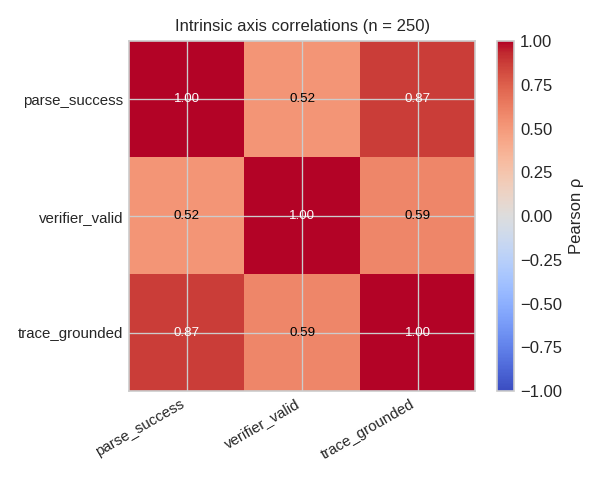

Source data for this figure (header and first rows):
axis_a, axis_b, pearson_r, phi, agreement_count, n
parse_success, verifier_valid, 0.5162, 0.5162, 207, 250
parse_success, trace_grounded, 0.8703, 0.8703, 244, 250
verifier_valid, trace_grounded, 0.5932, 0.5932, 213, 250
